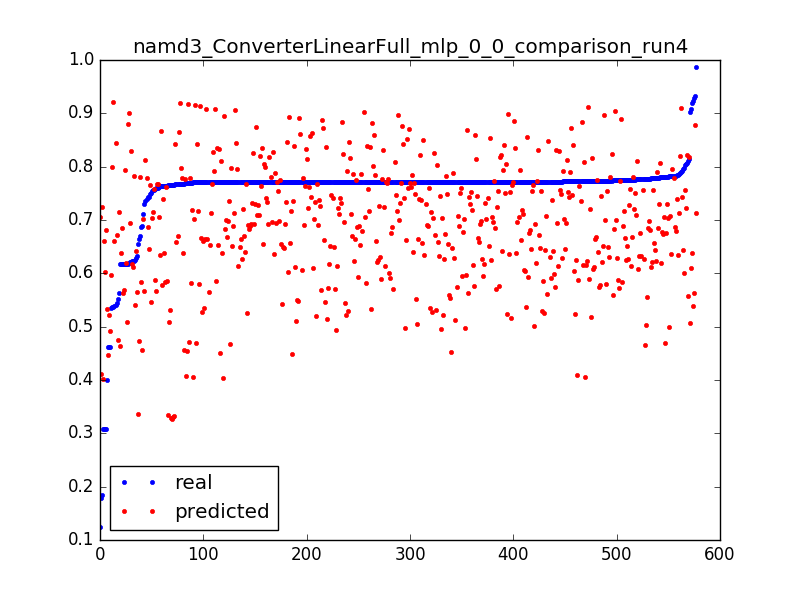

Values plotted in this chart, from the file beside it:
0.6887656789674604, 0.457145185569, 0.0031847133757961785
0.7684, 0.4555, 0.006369
0.7699, 0.4539, 0.009554
0.7712, 0.4523, 0.01274
0.7709, 0.4506, 0.01592
0.771, 0.449, 0.01911
0.4623, 0.4474, 0.02229
0.4009, 0.5326, 0.003185
0.7654, 0.5309, 0.006369
0.7717, 0.5293, 0.009554
0.7708, 0.5277, 0.01274
0.771, 0.5261, 0.01592
0.7726, 0.5244, 0.01911
0.4625, 0.5228, 0.02229
0.1238, 0.7058, 0.003185
0.7807, 0.7042, 0.006369
0.7107, 0.7026, 0.009554
0.7704, 0.7009, 0.01274
0.7742, 0.6993, 0.01592
0.7772, 0.6977, 0.01911
0.771, 0.6961, 0.02229
0.7723, 0.6944, 0.02548
0.771, 0.6928, 0.02866
0.771, 0.6912, 0.03185
0.7712, 0.6895, 0.03503
0.7711, 0.6879, 0.03822
0.7828, 0.6863, 0.0414
0.7714, 0.6847, 0.04459
0.7741, 0.683, 0.04777
0.7774, 0.6814, 0.05096
0.7711, 0.6798, 0.05414
0.7798, 0.6781, 0.05732
0.7763, 0.6765, 0.06051
0.7803, 0.6749, 0.06369
0.7712, 0.6733, 0.06688
0.7712, 0.6716, 0.07006
0.7711, 0.67, 0.07325
0.7756, 0.6684, 0.07643
0.7748, 0.6667, 0.07962
0.7711, 0.6651, 0.0828
0.7711, 0.6635, 0.08599
0.7711, 0.6619, 0.08917
0.7711, 0.6602, 0.09236
0.7712, 0.6586, 0.09554
0.7712, 0.657, 0.09873
0.7712, 0.6553, 0.1019
0.7711, 0.6537, 0.1051
0.7713, 0.6521, 0.1083
0.7711, 0.6505, 0.1115
0.7711, 0.6488, 0.1146
0.7712, 0.6472, 0.1178
0.7428, 0.6456, 0.121
0.7948, 0.6439, 0.1242
0.7719, 0.6423, 0.1274
0.7711, 0.6407, 0.1306
0.6168, 0.6391, 0.1338
0.9195, 0.6374, 0.1369
0.7827, 0.6358, 0.1401
0.7712, 0.6342, 0.1433
0.7712, 0.6325, 0.1465
0.7719, 0.6309, 0.1497
... 517 more rows
